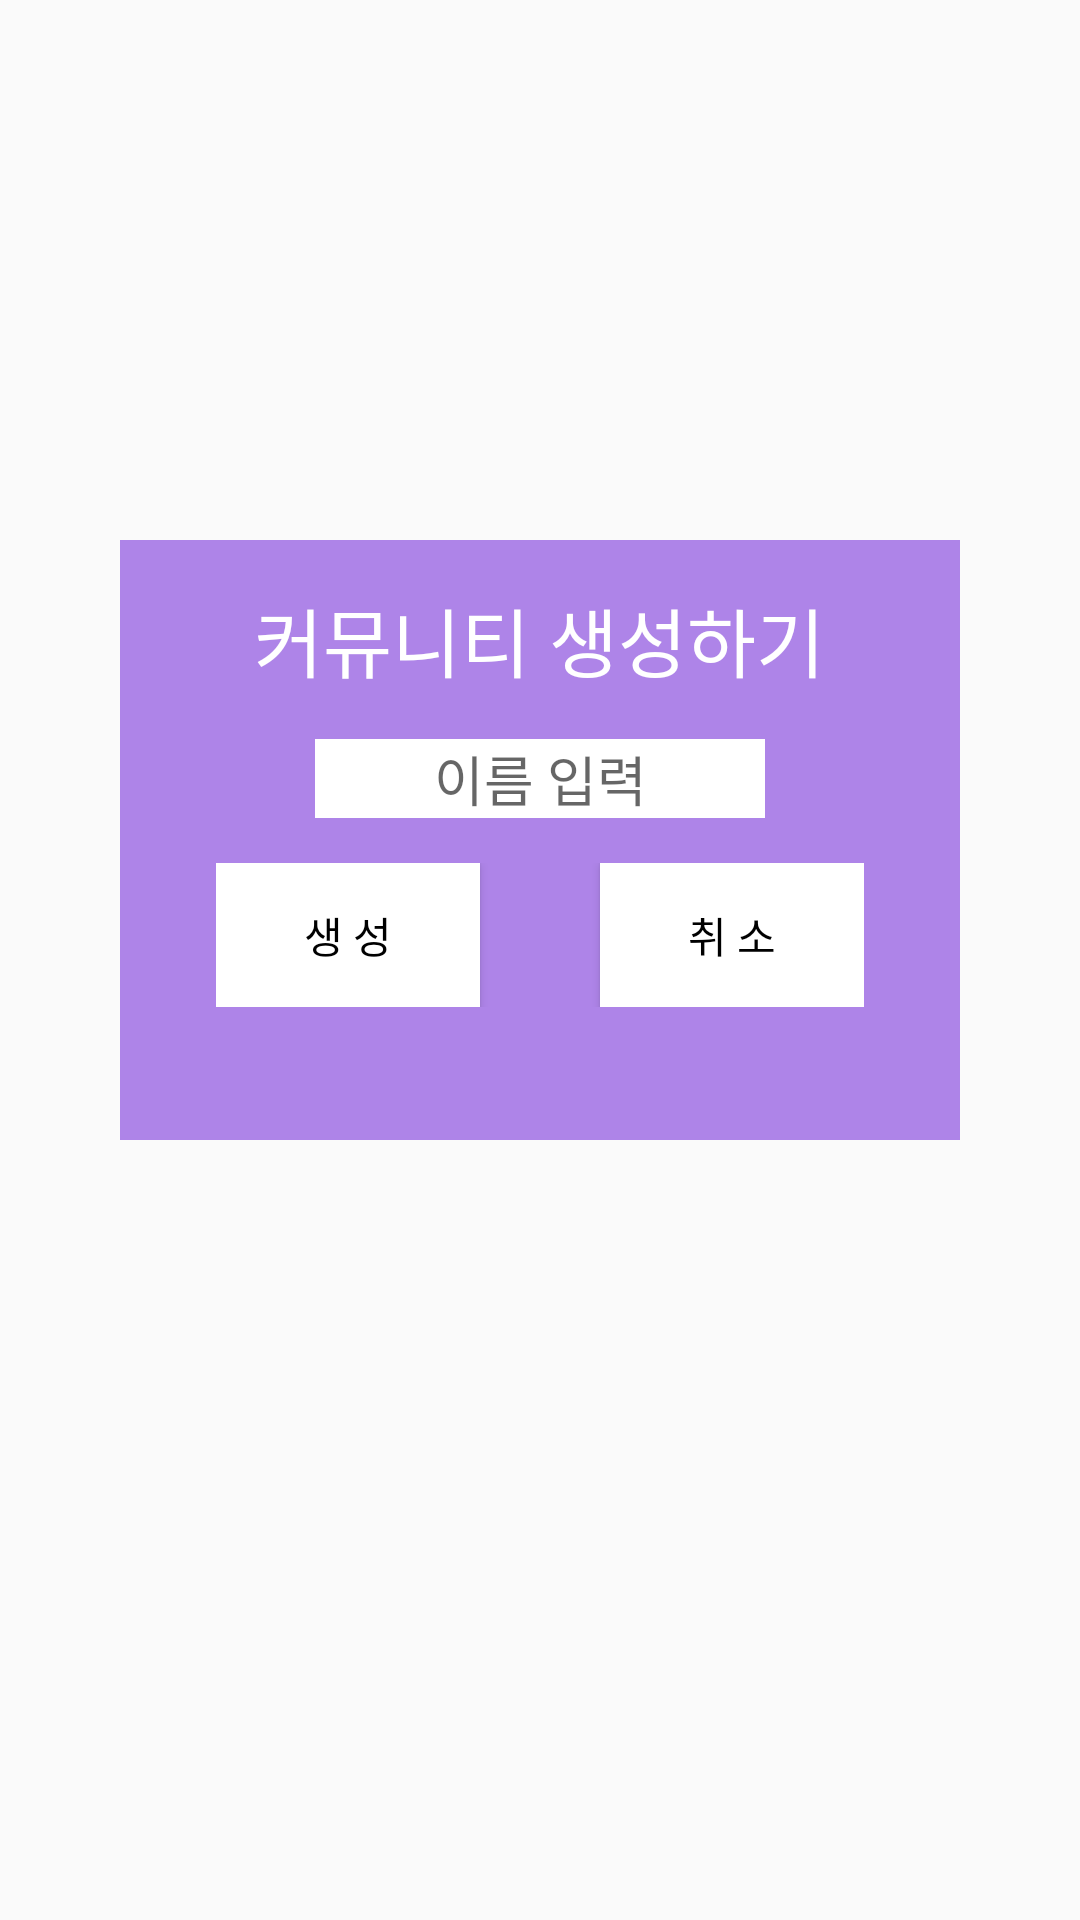

The Android layout XML behind this screen, and the referenced resources:
<!-- AndroidManifest.xml: application theme Theme.DrawerActivity -->
<!-- res/layout/community_create.xml -->
<?xml version="1.0" encoding="utf-8"?>
<LinearLayout xmlns:android="http://schemas.android.com/apk/res/android"
    android:layout_width="match_parent"
    android:layout_height="match_parent"

    android:orientation="vertical">


    <LinearLayout
        android:layout_width="280dp"
        android:layout_height="200dp"
        android:layout_gravity="center"
        android:layout_marginTop="180dp"
        android:background="#AE84E8"
        android:orientation="vertical">

        
        <TextView
            android:layout_width="wrap_content"
            android:layout_height="wrap_content"
            android:layout_gravity="center"
            android:layout_marginTop="15dp"
            android:gravity="center"
            android:text="커뮤니티 생성하기"
            android:textColor="#FFFFFF"
            android:textSize="25sp" />

        
        <EditText
            android:id="@+id/community_create_edittext_name"
            android:layout_width="150dp"
            android:layout_height="wrap_content"
            android:layout_gravity="center"
            android:layout_marginTop="15dp"
            android:background="#FFFFFF"
            android:gravity="center"
            android:hint="이름 입력" />

        
        <LinearLayout
            android:layout_width="wrap_content"
            android:layout_height="wrap_content"
            android:layout_gravity="center"
            android:layout_marginTop="15dp"
            android:orientation="horizontal">

            
            <Button
                android:id="@+id/button_addcommu"
                android:layout_width="wrap_content"
                android:layout_height="wrap_content"
                android:background="#FFFFFF"
                android:text="생 성"
                android:textColor="#000000" />

            
            <Button
                android:id="@+id/button_cancelcommu"
                android:layout_width="wrap_content"
                android:layout_height="wrap_content"
                android:layout_marginLeft="40dp"
                android:background="#FFFFFF"
                android:text="취 소"
                android:textColor="#000000" />

        </LinearLayout>
    </LinearLayout>
</LinearLayout>
<!-- resources referenced by this layout -->
<resources>
  <style name="Theme.DrawerActivity" parent="Theme.AppCompat.DayNight.DarkActionBar">
          
          <item name="colorPrimary">@color/purple_500</item>
          <item name="colorPrimaryVariant">@color/purple_700</item>
          <item name="colorOnPrimary">@color/white</item>
          
          <item name="colorSecondary">@color/teal_200</item>
          <item name="colorSecondaryVariant">@color/teal_700</item>
          <item name="colorOnSecondary">@color/black</item>
          
          <item name="android:statusBarColor">?attr/colorPrimaryVariant</item>
          
      </style>
  <!-- not gathered from this repository: default colours our renderer supplied (Android Studio template values) -->
  <color name="purple_500">#FF6200EE</color>
  <color name="purple_700">#FF3700B3</color>
  <color name="teal_200">#FF03DAC5</color>
  <color name="teal_700">#FF018786</color>
  <color name="black">#FF000000</color>
  <color name="white">#FFFFFFFF</color>
</resources>
